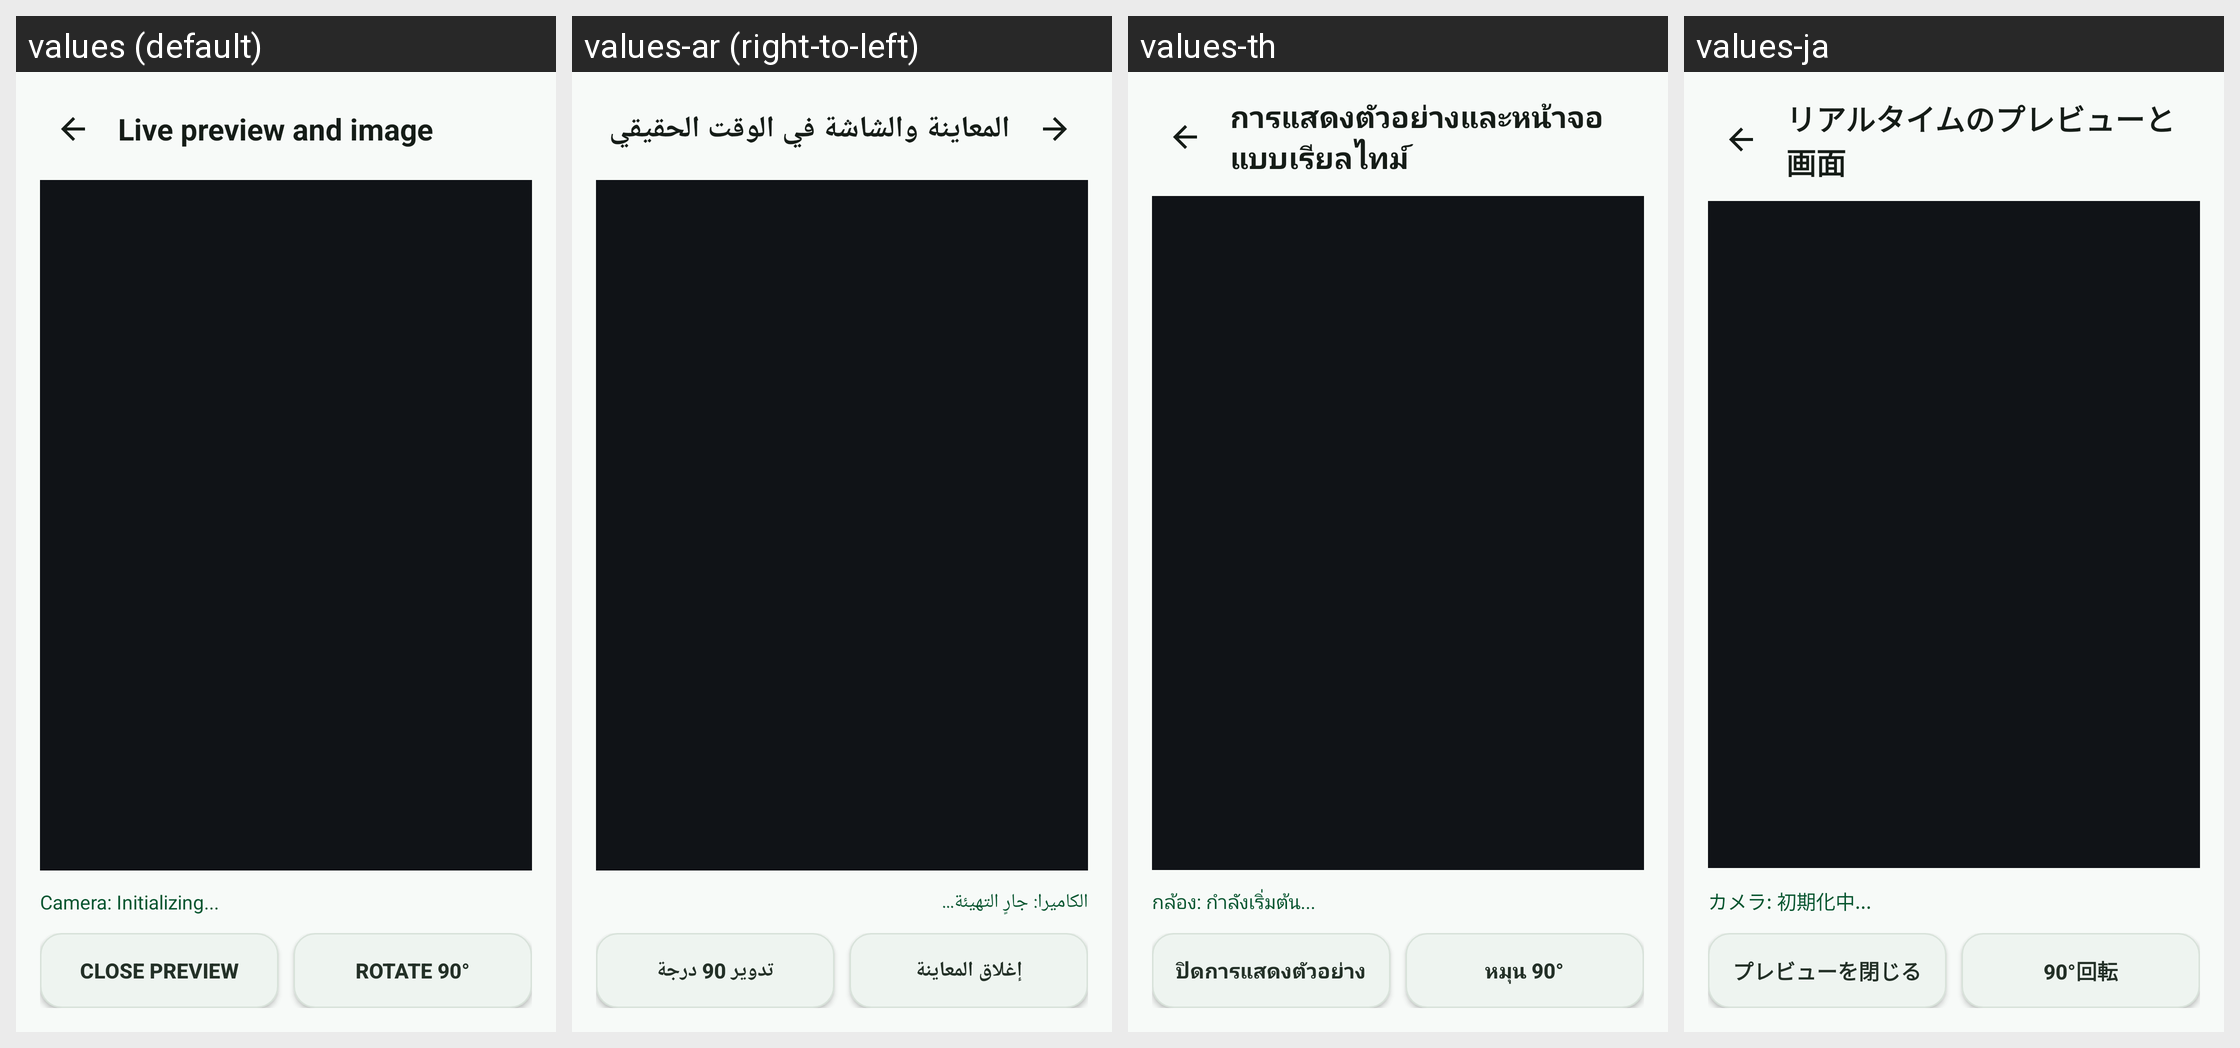

The same Android screen rendered under several of its app's locales, left to right. List the strings drawn on it with the default value and each locale's translation.
Android screen res/layout/activity_preview.xml rendered under 4 locales, left to right: values (default), values-ar (right-to-left), values-th, values-ja. Device: Nexus 5 (rendered at 1080×1920; each locale shown at half size, 540×960, under a caption strip naming it); theme Theme.CameraAgent.
Other locales in the repository, not shown: values-de, values-es, values-fr, values-ko, values-ms, values-nl, values-vi, values-zh-rCN, values-zh-rTW.
Strings drawn on this screen, with the default value and each locale's value (text and hints the layout hard-codes, and strings that could not be matched under every locale, appear in the picture but are not listed):

preview_title
  values: Live preview and image
  values-ar: المعاينة والشاشة في الوقت الحقيقي
  values-th: การแสดงตัวอย่างและหน้าจอแบบเรียลไทม์
  values-ja: リアルタイムのプレビューと画面

ui_camera_initializing
  values: Camera: Initializing...
  values-ar: الكاميرا: جارٍ التهيئة...
  values-th: กล้อง: กำลังเริ่มต้น...
  values-ja: カメラ: 初期化中...

preview_on
  values: Close preview
  values-ar: إغلاق المعاينة
  values-th: ปิดการแสดงตัวอย่าง
  values-ja: プレビューを閉じる

btn_rotate
  values: Rotate 90°
  values-ar: تدوير 90 درجة
  values-th: หมุน 90°
  values-ja: 90°回転
